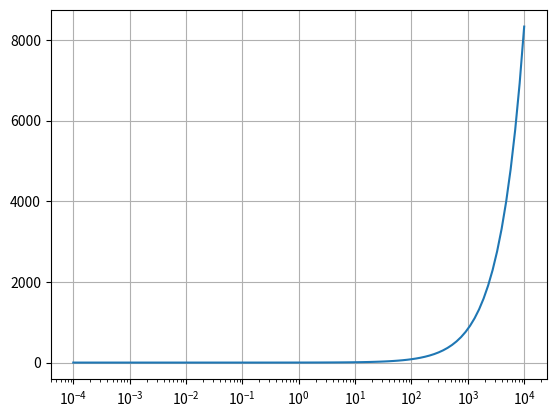

Generate this figure with matplotlib:
import numpy as np
import scipy as sp
import scipy.special as sps
import matplotlib.pyplot as plt 
from scipy.optimize import fsolve

Theta = np.logspace(-4,4,101)
#Theta = np.linspace(0,3,101)
gamma = (5/3)*np.ones(len(Theta))
mu = 43*np.ones(len(Theta))

#def pre_sheath(Phi,Theta,gamma):
#    return ((np.exp(-2*Phi) - 1) + 2*Phi/(1+gamma*Theta))
#def grapher(Theta, gamma):
#   Phi_list = []
#    for i in range(len(Theta)):
#        Phi = fsolve(pre_sheath,0.5,args = (Theta[i],gamma[i]))
#        Phi_list.append(Phi)
 #   Phi = np.array(Phi_list)
 #   return Phi

#def potential(Theta):
#    return (-1*0.5*Theta)/(Theta + 1)

#def potential(Theta):
#    return (-1*0.5/(1+Theta))

def potential(Theta,gamma,mu):
   return 0.5*(1+gamma*Theta) - 0.5*np.log(2*np.pi*(1+gamma*Theta/mu**2))

Phi = potential(Theta,gamma,mu)
plt.plot(Theta,Phi)
plt.xscale('log')
plt.grid()
plt.show()